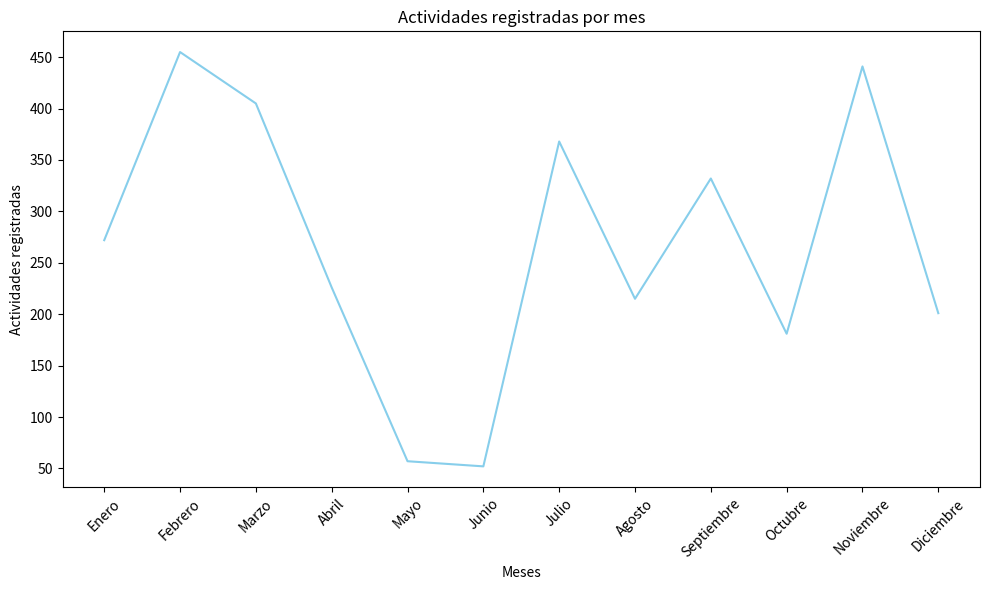

This figure's Python source: (Note: this script raises an exception after producing the figure.)
import matplotlib.pyplot as plt
import random

def generar_grafico_mensual():
    # Generar datos aleatorios para el gráfico
    meses = ['Enero', 'Febrero', 'Marzo', 'Abril', 'Mayo', 'Junio', 'Julio', 'Agosto', 'Septiembre', 'Octubre', 'Noviembre', 'Diciembre']
    ventas = [random.randint(10, 500) for _ in range(12)]

    # Crear el gráfico de barras
    plt.figure(figsize=(10, 6))
    plt.plot(meses, ventas, color='skyblue')
    plt.title('Actividades registradas por mes')
    plt.xlabel('Meses')
    plt.ylabel('Actividades registradas')
    plt.xticks(rotation=45)
    plt.tight_layout()
    
    plt.savefig("img/grafico_mensual.png", dpi=300, bbox_inches='tight')
    plt.show()

generar_grafico_mensual()    
